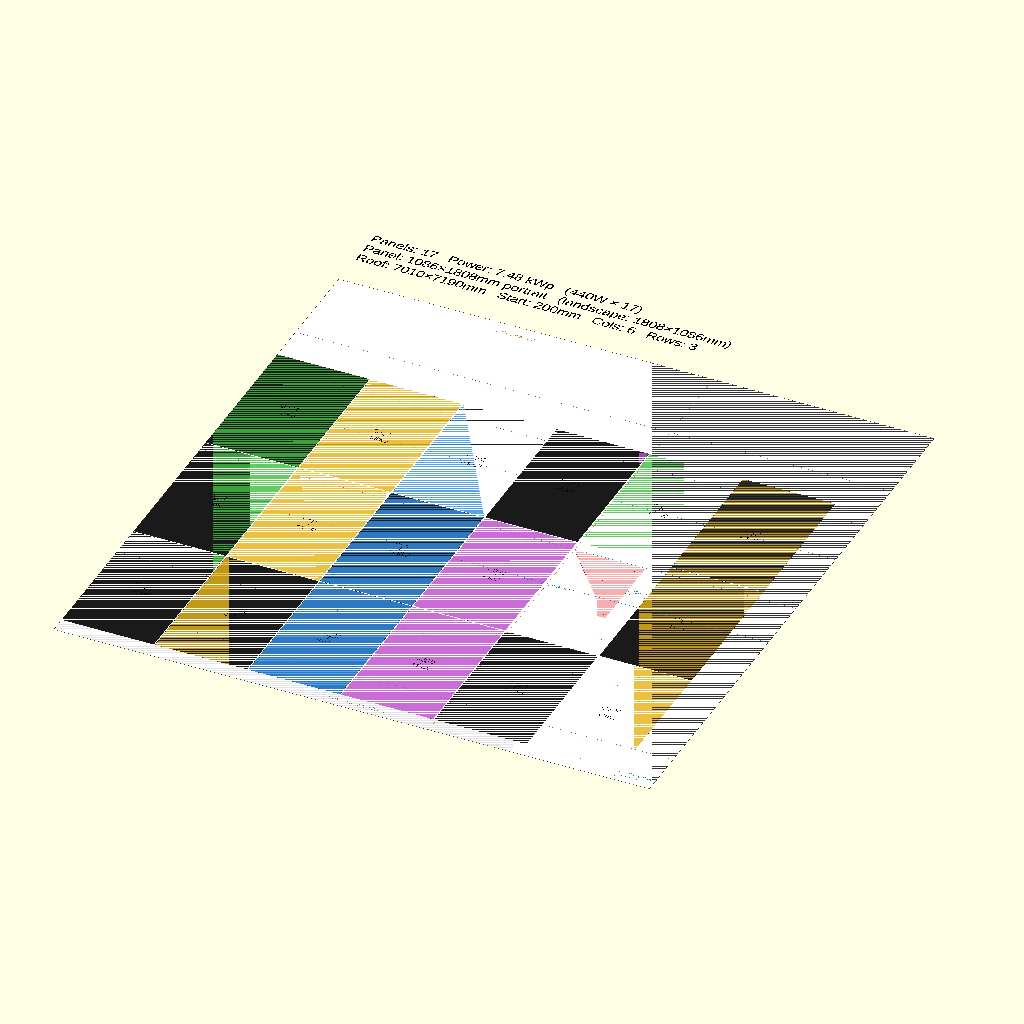
Cell 1: the model at its default parameters.
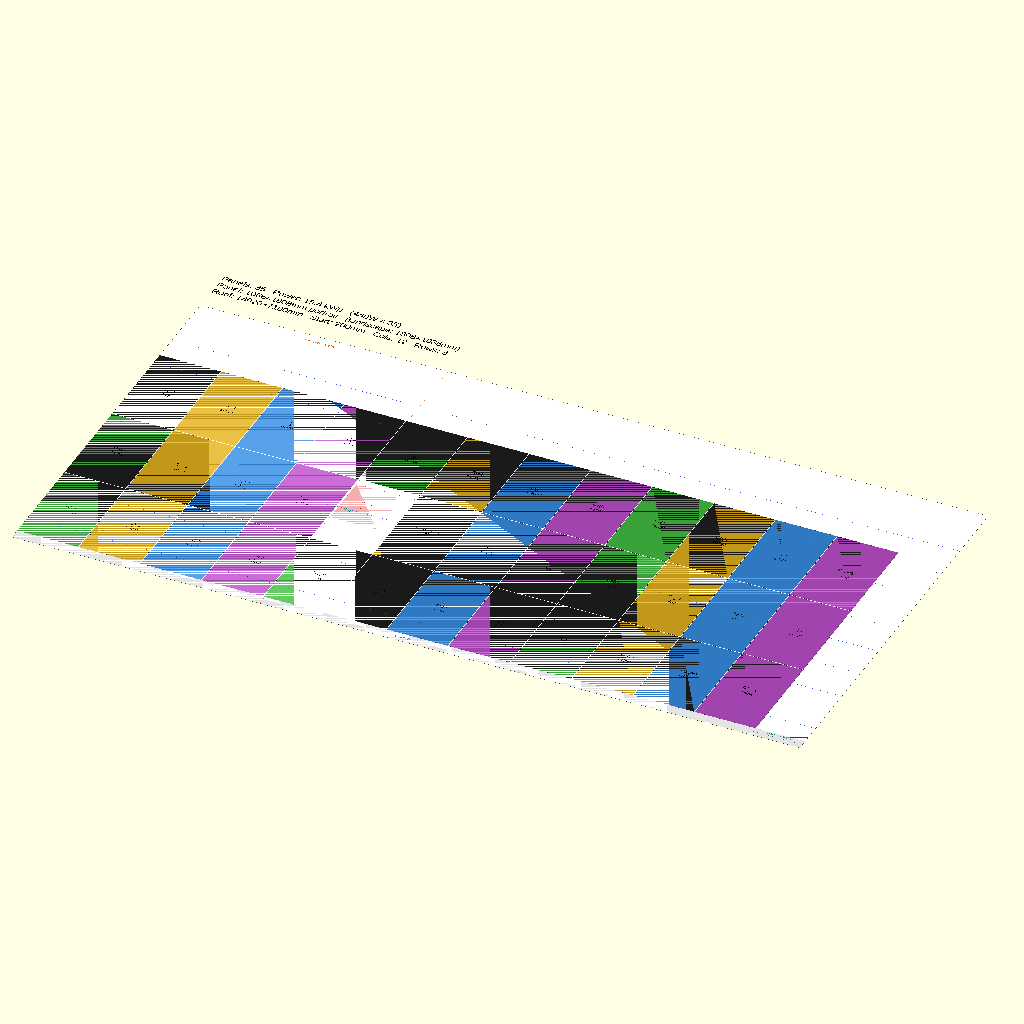
Cell 2: ROOF_W = 14020 (everything else at default).
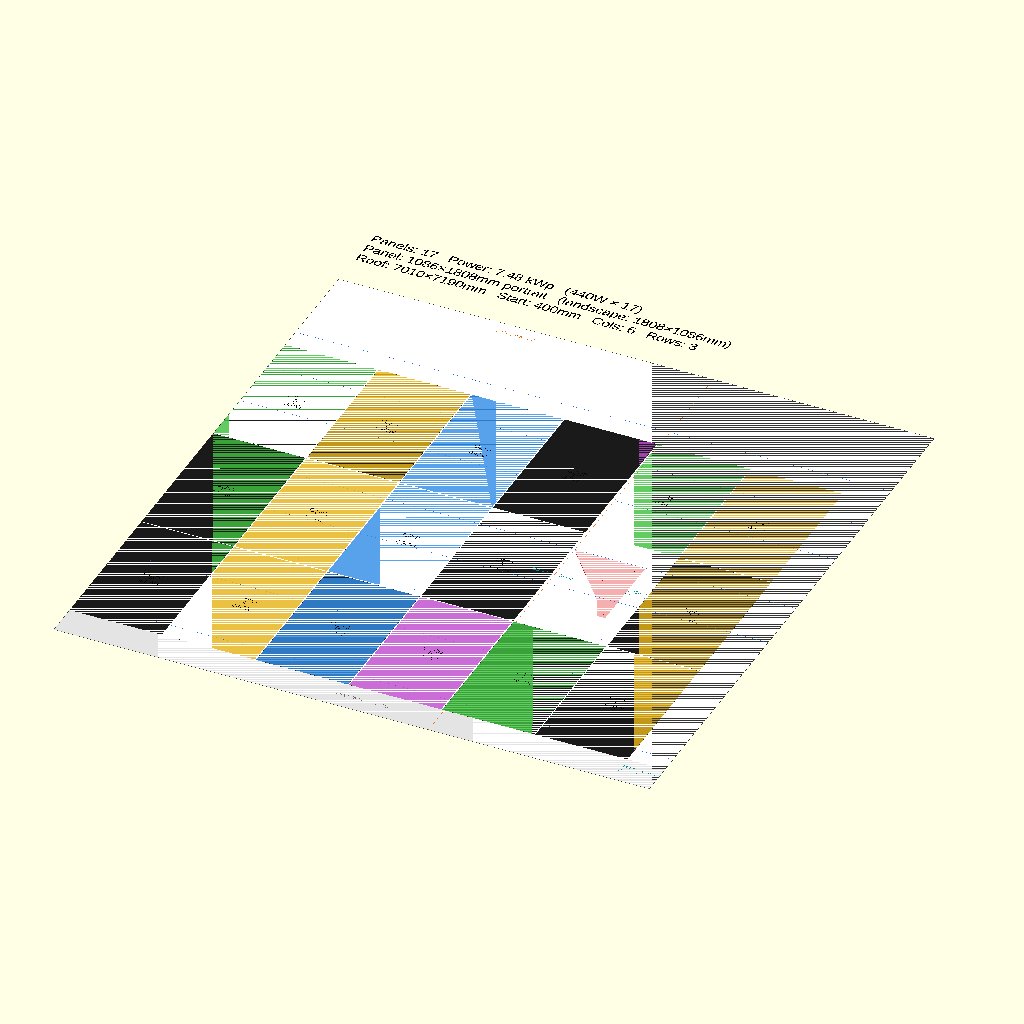
Cell 3: the same model with START_Y = 400.
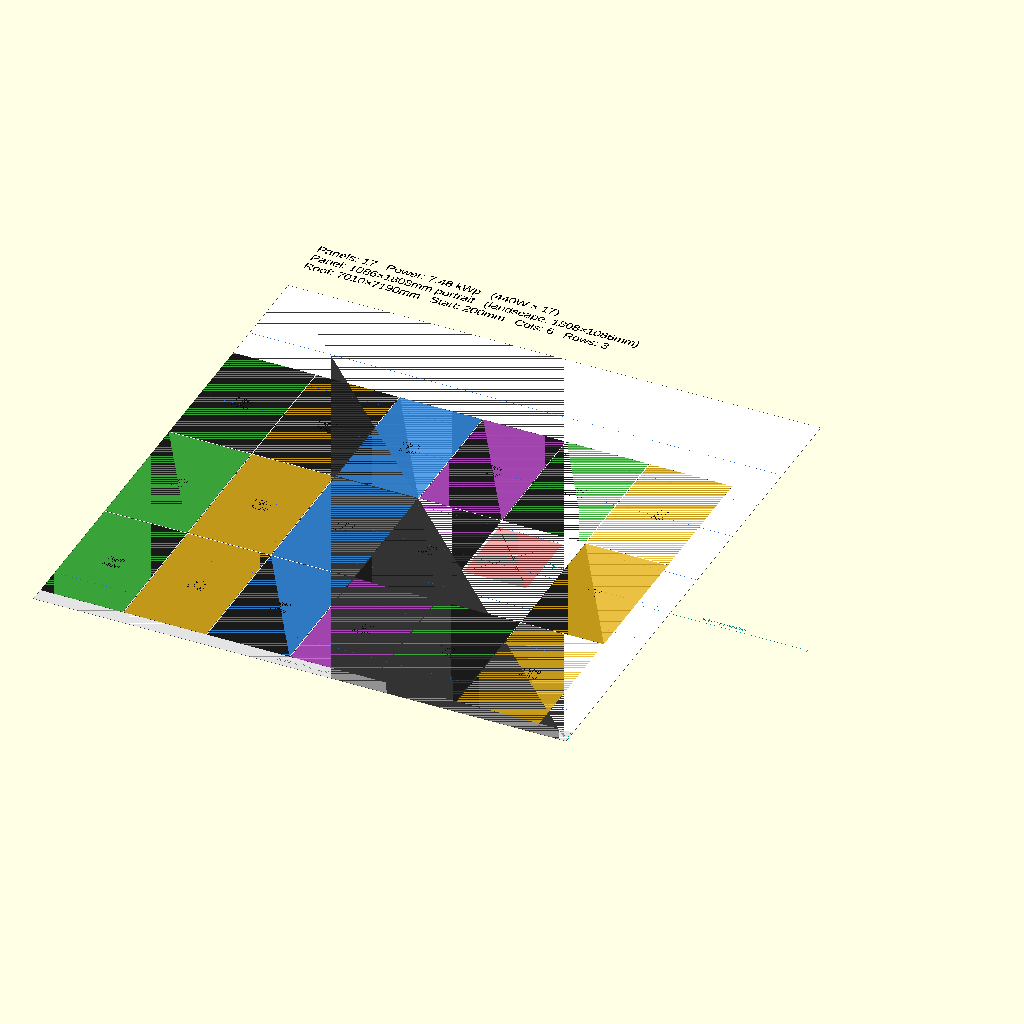
Cell 4: the same model with SAFE_ZONE_X = 8820.
The same orthographic view direction (rotation 55°, 0°, 25°; colour scheme Cornfield) for every cell, with the view re-fitted per cell, so scale and position can differ between cells.
The OpenSCAD source (configs/1086x1808_6col_3row_17pcs_fullroof.scad):
// Full roof — both sides, Path A panels, Velux window as obstacle
// Total width 7010mm, window at x=4410 y=2680 w=830 h=1010
// Run: openscad -o full_roof_path_a.png --imgsize=3000,3700 \
//      --camera=0,0,0,0,0,0,1 --projection=ortho --viewall --autocenter \
//      configs/full_roof_path_a.scad

include <../solar_layout.scad>

ROOF_W              = 7010;
SEL                 = 2;         // 1086×1808mm 440W
START_Y             = 200;
COLUMN_ORIENTATIONS = [0];       // all portrait
OBSTACLES           = [[4410, 2680, 830, 1010]];
SAFE_ZONE_X         = 4410;
Customizer parameters (derived from the source; name, type, default, range or options):
ROOF_W: number, default 7010
SEL: number, default 2
START_Y: number, default 200
COLUMN_ORIENTATIONS: vector, default [0]
SAFE_ZONE_X: number, default 4410
